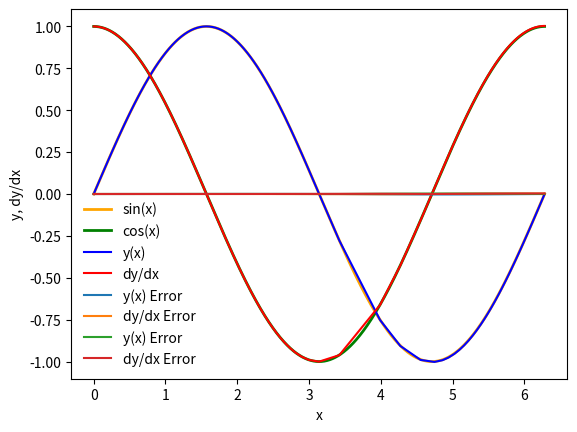

The script that saved this image:
%matplotlib inline
import matplotlib.pyplot as plt
import numpy as np

def dydx(x,y):
    #original diffeq is d^2y/dx^2 = -y
    
    #write as two coupled ODEs
        #dy/dx = z
        #dz/dx = -y
        
    #set y = y[0]
    #set z = y[1]
    y_derivs = np.zeros(2)
    y_derivs[0] = y[1] #dy/dx = z 
    y_derivs[1] = -1 * y[0] # dz/dx = -y
    
    return y_derivs

def rk5_mv_core(dydx,xi,yi,nv,h):
    
    #declare k arrays
    k1 = np.zeros(nv)
    k2 = np.zeros(nv)
    k3 = np.zeros(nv)
    k4 = np.zeros(nv)
    k5 = np.zeros(nv)
    k6 = np.zeros(nv)
    
    #set specific coefficients such that our error will be embedded in our formula and not require
    #extraneous calculations
    
    a_2 = 1/5.
    a_3 = 3/10.
    a_4 = 3/5.
    a_5 = 1.
    a_6 = 7/8.
    
    b_21 = 1/5.
    
    b_31 = 3/40.
    b_32 = 9/40.
    
    b_41= 3/10.
    b_42 = -1 * 9/10.
    b_43 = 6/5.
    
    b_51 = -1 * 11/54.
    b_52 = 5/2.
    b_53 = -70/27.
    b_54 = 35/27.
    
    b_61 = 1631/55296.
    b_62 = 175/512.
    b_63 = 575/13824.
    b_64 = 44275/110592.
    b_65 = 253/5096.
    
    c_1 = 37/378.
    c_2 = 0
    c_3 = 250/621.
    c_4 = 125/594.
    c_5 = 0
    c_6 = 512/1771.
    
    c_10 = 2825/27648.
    c_20 = 0
    c_30 = 18575/48384.
    c_40 = 13525/55296.
    c_50 = 277/14336.
    c_60 = 1/4.
    
    #declare a temporary y array
    y_temp = np.zeros(nv)
    
    #get k1 values
    y_derivs = dydx(xi, yi)
    k1[:] = h*y_derivs[:]
    
    #get k2 values
    y_derivs = dydx(xi + a_2*h , yi[:] + b_21*k1[:])
    k2[:] = h*y_derivs[:]
    
    #get k3 values
    y_derivs = dydx(xi + a_3*h, yi[:] + b_32*k2[:] + b_31*k1[:])
    k3[:] = h*y_derivs[:]
    
    #get k4 values
    y_derivs = dydx(xi + a_4*h, yi[:] + b_43*k3[:] + b_42*k2[:] + b_41*k1[:])
    k4[:] = h*y_derivs[:]
    
    #get k5 values
    y_derivs = dydx(xi + a_5*h, yi[:] + b_54*k4[:] + b_53*k3[:] + b_52*k2[:] + b_51*k1[:])
    k5[:] = h*y_derivs[:]
    
    #get k6 values
    y_derivs = dydx(xi + a_6*h, yi[:] + b_65*k5[:] + b_64*k4[:] + b_63*k3[:] + b_62*k2[:] + b_61*k1[:]) 
    k6[:] = h*y_derivs[:]
    
    #advance y by a step h
    
    #5th order solution
    yipo = yi + c_1*k1 + c_2*k2 + c_3*k3 + c_4*k4 + c_5*k5 + c_6*k6
    
    #embedded 4th order solution
    yipo0 = yi + c_10*k1 + c_20*k2 + c_30*k3 + c_40*k4 + c_50*k5 + c_60*k6
    
    return yipo, yipo0

def rk5_mv_ad(dydx, x_i, y_i, nv, h, tol):
    
    #define safety scale
    SAFETY = 0.9
    H_NEW_FAC = 2.0
    
    #max iteration variable
    imax= 1000
    
    #declare iteration variable
    i = 0
    
    #create an error
    Delta = np.full(nv, 2*tol)
    
    h_step = h
    
    #adjust step
    while(Delta.max()/tol > 1.0):
        
        y_2 = rk5_mv_core(dydx, x_i, y_i, nv, h_step)[0]
        y_20 = rk5_mv_core(dydx, x_i, y_i, nv, h_step)[1]
        
        #compute an error
        
        #with these coefficients, our error estimate is 5th order soln - 4th order soln
        Delta = y_2 - y_20
        
        #if error is too large, take a smaller step
        if(Delta.max()/tol > 1.0):
            h_step *= SAFETY * (Delta.max()/tol)**(-0.25)
            
        #check the iteration
        if(i>=imax):
            print("Too many iterations in rk5_mv_ad()")
            raise StopIteration("Ending after i = ", i)
            
        #iterate
        i+=1
        
    #next time, try to take a bigger step
    h_new = np.fmin(h_step * (Delta.max()/tol)**(-0.9), h_step*H_NEW_FAC)
    
    #return the answer, a new step, and the step we actually took
    return y_2, h_new, h_step

def rk5_mv(dydx,a,b,y_a,tol):
    
    #define our starting step
    xi = a
    yi = y_a.copy()

    #an initial (very small) step
    h = 1.0e-4 * (b-a)
    
    imax = 1000
    
    i = 0
    
    #set the number of coupled ODEs to the size of y_a
    nv = len(y_a)
    
    #set the initial conditions
    x = np.full(1,a)
    y = np.full((1,nv), y_a)
    
    #print (x)
    #print (y)
    
    #set a flag
    flag = 1
    
    #loop until we reach the right side
    while(flag == 1):

        #calculate y_i+1
        yi_new, h_new, h_step = rk5_mv_ad(dydx, xi, yi, nv, h, tol)
        
        #update the step
        h = h_new
        
        #stop if overshot boundary
        if(xi+h_step>b):
            
            #take a smaller step
            h = b-xi
            
            #recalculate y_i+1
            yi_new, h_new, h_step = rk5_mv_ad(dydx, xi, yi, nv, h, tol)

            flag = 0
            
        #update values
        xi += h_step
        yi[:] = yi_new[:]
        
        #add the step to the arrays
        x = np.append(x,xi)
        y_new = np.zeros((len(x), nv))
        y_new[0:len(x)-1,:] = y
        y_new[-1,:] = yi[:]
        del y
        y = y_new
        
        #prevent too many iterations
        if(i>=imax):
            
            print("Maximum iterations reached.")
            raise StopIteration("Iteration number = ",i)
            
        #iterate
        i += 1
        
        #output some information
        s = "i = %3d\tx = %9.8f\th = %9.8f\tb=%9.8f" % (i,xi,h_step,b)
        print(s)
        
        if(xi==b):
            flag = 0
    
    return x,y

a = 0.0
b = 2.0 * np.pi

y_0 = np.zeros(2)
y_0[0] = 0.0
y_0[1] = 1.0
nv = 2
tol = 1.0e-6

x,y = rk5_mv(dydx, a, b, y_0, tol)
print(x)

xx = np.linspace(0,2.0*np.pi,1000)
plt.plot(xx, np.sin(xx), linewidth=2, label = "sin(x)", color = "orange")
plt.plot(xx, np.cos(xx), linewidth=2, label = "cos(x)",color = "green")

plt.plot(x,y[:,0], label = 'y(x)', color = "blue")
plt.plot(x,y[:,1], label = 'dy/dx', color = "red")



plt.xlabel("x")
plt.ylabel("y, dy/dx")
plt.legend(frameon=False)

sin = np.sin(x)
cos = np.cos(x)

y_err = (y[:, 0]-sin)
dydx_err = (y[:,1]-cos)

plt.plot(x, y_err, label = "y(x) Error")
plt.plot(x, dydx_err, label = "dy/dx Error")
plt.legend(frameon=False)

sin = np.sin(x)
cos = np.cos(x)

y_err = (np.fabs(y[:, 0]-sin))
dydx_err = (np.fabs(y[:,1]-cos))

plt.plot(x, y_err, label = "y(x) Error")
plt.plot(x, dydx_err, label = "dy/dx Error")
plt.legend(frameon=False)